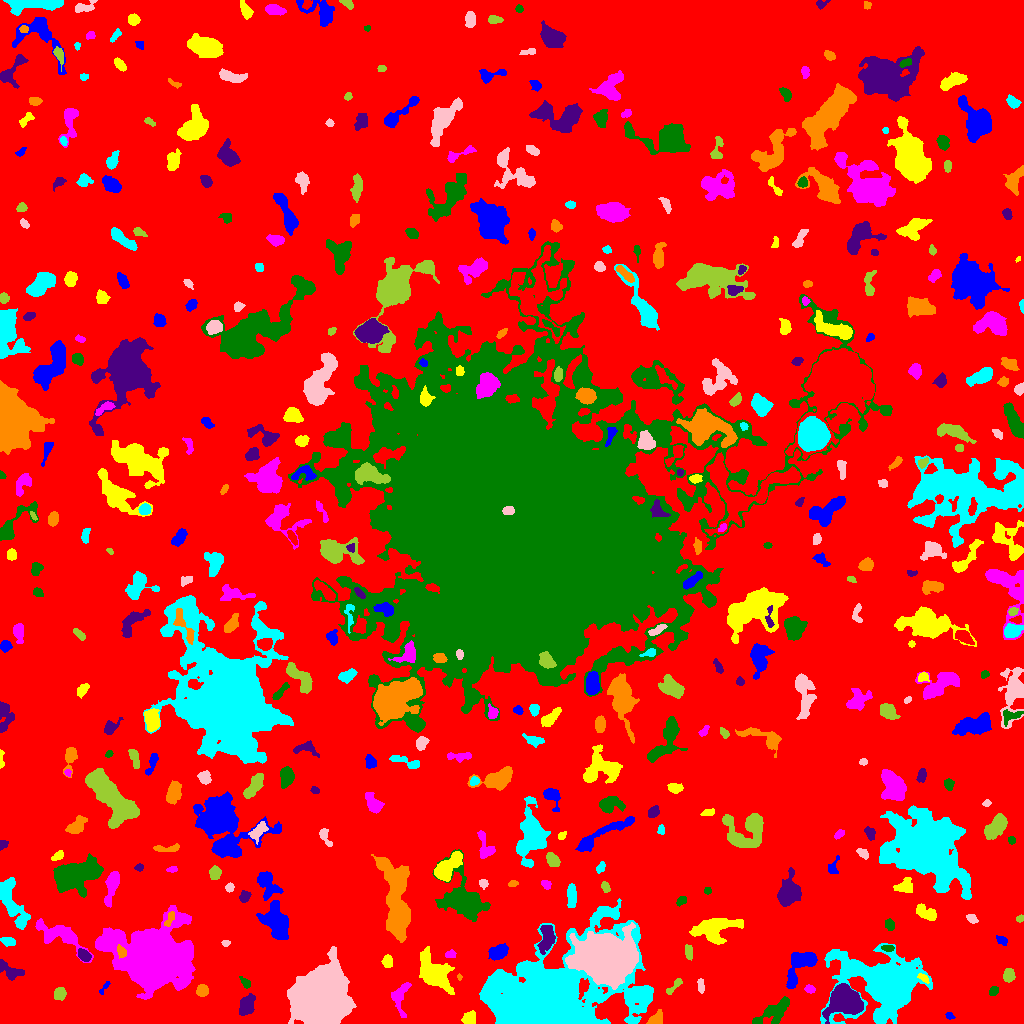

Source data for this figure (header and first rows):
ID, X, Y, A, B, theta, total_flux, mu_max, mu_median, mu_mean, R_fwhm, R_e, R10, R90, x_start, x_end, y_start, y_end, area, greylevel
0, 515.5, 506.3, 304.5, 291.9, 0.0644, 1189949, 12.0, 1.0, 1.597, 66.7, 211.2, 79.12, 358.2, 0, 1023, 0, 1023, 745325, 1.597
1, 949.4, 7.64, 2.039, 1.604, -0.4663, 136.0, 5.0, 2.0, 2.386, 2.877, 2.257, 0.7979, 3.523, 945, 955, 4, 11, 57, 8.386
2, 469.2, 5.199, 3.359, 2.9, 0.7956, 654.0, 8.0, 4.0, 4.062, 5.412, 3.989, 1.596, 6.18, 461, 475, 0, 13, 161, 8.062
3, 399.4, 27.55, 7.63, 3.987, 1.341, 935.0, 10.0, 2.0, 3.076, 4.146, 4.853, 1.693, 8.176, 391, 411, 6, 41, 304, 7.076
4, 774.8, 12.18, 10.73, 4.017, 0.5699, 1645, 8.0, 4.0, 3.522, 8.649, 6.864, 2.646, 10.62, 752, 789, 0, 27, 467, 8.522
5, 246.1, 17.47, 5.461, 3.328, 1.099, 1060, 8.0, 4.0, 3.786, 6.91, 5.232, 2.111, 8.117, 239, 255, 8, 30, 280, 7.786
6, 655.7, 4.022, 4.038, 2.535, 0.6897, 464.0, 7.0, 3.0, 2.9, 4.222, 3.785, 1.493, 5.971, 646, 662, 0, 14, 160, 7.9
7, 883.1, 39.98, 15.79, 11.95, -0.2985, 59498, 127.0, 6.0, 15.52, 8.777, 11.2, 3.989, 25.68, 820, 932, 0, 80, 3833, 18.52
8, 318.8, 24.99, 12.08, 9.839, 1.035, 91797, 168.0, 16.0, 28.27, 9.525, 12.01, 4.334, 23.41, 287, 356, 0, 77, 3247, 32.27
9, 59.7, 29.87, 2.906, 2.533, 0.9649, 437.0, 6.0, 3.0, 3.035, 4.951, 3.523, 1.493, 5.441, 54, 66, 23, 36, 144, 8.035
10, 963, 33.04, 2.483, 1.726, 0.983, 124.0, 3.0, 2.0, 1.653, 3.656, 2.585, 1.128, 4.029, 959, 967, 27, 37, 75, 6.653
11, 105.4, 37.62, 4.214, 1.197, 0.9307, 87.0, 5.0, 1.0, 1.279, 1.596, 2.034, 0.5642, 3.523, 99, 110, 29, 42, 68, 6.279
12, 433.4, 50.71, 11.2, 6.21, -0.8954, 2881, 10.0, 3.0, 3.385, 7.959, 9.202, 3.385, 14.35, 419, 454, 29, 77, 851, 7.385
13, 809.8, 34.33, 2.239, 1.703, -0.2347, 184.0, 5.0, 2.0, 2.272, 3.29, 2.459, 0.9772, 3.989, 804, 815, 30, 39, 81, 8.272
14, 993.6, 32.61, 2.401, 1.961, 0.8957, 165.0, 4.0, 2.0, 1.964, 4.068, 2.821, 1.128, 4.334, 989, 998, 28, 37, 84, 6.964
15, 843.4, 23.6, 6.99, 6.015, 0.1602, 16347, 66.0, 12.0, 18.18, 7.548, 7.421, 2.877, 13.03, 822, 863, 0, 40, 899, 26.18
16, 202.3, 32.82, 2.814, 2.73, 0.678, 586.0, 8.0, 4.0, 4.309, 5.046, 3.613, 1.493, 5.585, 196, 208, 27, 39, 136, 8.309
17, 638, 26.25, 7.097, 4.793, 0.174, 795.0, 7.0, 2.0, 2.311, 3.785, 5.971, 2.257, 9.15, 626, 651, 13, 36, 344, 9.311
18, 701, 37.88, 3.819, 1.355, -1.499, 135.0, 3.0, 2.0, 1.452, 4.068, 2.985, 1.128, 4.297, 697, 704, 30, 45, 93, 6.452
19, 674.5, 37.29, 5.97, 1.714, 0.8007, 557.0, 9.0, 4.0, 4.681, 4.334, 3.742, 1.493, 5.585, 666, 682, 29, 45, 119, 7.681
20, 734.4, 47.42, 3.533, 2.54, 0.2718, 606.0, 10.0, 3.0, 3.189, 4.26, 3.742, 1.382, 6.05, 727, 744, 41, 54, 190, 8.189
21, 801.4, 59.64, 11.03, 5.282, 0.9234, 1958, 9.0, 3.0, 3.515, 7.001, 6.91, 2.706, 11.44, 786, 817, 35, 71, 557, 8.515
22, 923.9, 44.99, 3.034, 1.402, -0.6687, 219.0, 7.0, 2.0, 2.772, 2.985, 2.394, 0.9772, 4.029, 917, 929, 40, 50, 79, 10.77
23, 151.7, 68.34, 15.96, 11.8, -0.1457, 86910, 158.0, 8.0, 18.5, 9.219, 12.53, 4.406, 29.29, 95, 195, 24, 118, 4698, 21.5
24, 245.1, 40.52, 3.288, 1.544, -0.8075, 142.0, 5.0, 1.0, 1.56, 2.459, 2.523, 0.9772, 4.222, 239, 250, 35, 47, 91, 7.56
25, 9.907, 52.8, 7.35, 3.23, -0.5265, 729.0, 6.0, 3.0, 2.837, 6.676, 5.015, 1.954, 7.858, 0, 24, 43, 64, 257, 6.837
26, 459.4, 46.61, 1.322, 0.9061, -1.389, 46.0, 4.0, 1.0, 1.484, 2.111, 1.382, 0.5642, 2.257, 457, 462, 43, 50, 31, 7.484
27, 538.9, 18.21, 28.34, 17.01, 0.3774, 139067, 154.0, 7.0, 17.41, 11.4, 15.34, 5.441, 37.09, 479, 653, 0, 125, 7987, 20.41
28, 606.8, 65.86, 10.62, 9.143, -0.059, 103873, 204.0, 15.0, 35.39, 9.837, 11.1, 4.146, 21.16, 565, 638, 34, 101, 2935, 43.39
29, 1009, 47.46, 2.818, 2.43, 1.37, 454.0, 11.0, 3.0, 3.088, 2.646, 3.338, 1.128, 5.352, 1003, 1015, 41, 55, 147, 8.088
30, 211.8, 57.66, 2.239, 1.22, 0.6261, 131.0, 6.0, 3.0, 2.673, 2.821, 2.034, 0.7979, 3.192, 208, 216, 54, 61, 49, 8.673
31, 498, 71.4, 4.693, 3.202, 0.4634, 1328, 10.0, 5.0, 5.208, 6.91, 5.015, 2.034, 7.695, 488, 508, 63, 80, 255, 9.208
32, 387.3, 62.12, 2.992, 2.43, -1.548, 426.0, 7.0, 3.0, 3.463, 4.37, 3.478, 1.382, 5.382, 381, 392, 56, 69, 123, 7.463
33, 450.4, 69.07, 2.816, 2.073, 0.1534, 114.0, 3.0, 1.0, 1.443, 3.432, 2.932, 1.128, 4.478, 445, 456, 66, 74, 79, 9.443
34, 888, 75.28, 3.136, 1.536, -0.07863, 145.0, 4.0, 2.0, 1.835, 3.989, 2.877, 1.128, 4.37, 881, 894, 72, 78, 79, 9.835
35, 83.91, 67.78, 3.331, 2.288, -0.6699, 462.0, 7.0, 3.0, 3.3, 4.406, 3.523, 1.382, 5.557, 78, 91, 62, 75, 140, 10.3
36, 121.2, 71.8, 2.946, 1.669, -1.189, 210.0, 7.0, 2.0, 2.059, 2.523, 2.706, 0.9772, 4.334, 117, 126, 65, 79, 102, 17.06
37, 8.897, 81.85, 3.208, 1.709, -0.2326, 310.0, 7.0, 2.0, 2.562, 3.523, 2.985, 1.128, 4.787, 0, 15, 77, 86, 121, 7.562
38, 226.0, 80.09, 1.985, 1.554, -0.06349, 124.0, 5.0, 2.0, 2.385, 2.706, 2.185, 0.7979, 3.432, 221, 230, 77, 83, 52, 7.385
39, 688.8, 71.4, 3.854, 1.752, -1.501, 118.0, 3.0, 1.0, 1.054, 2.932, 3.09, 1.262, 4.983, 685, 692, 63, 79, 112, 6.054
40, 244.7, 78.76, 2.284, 1.988, -1.4, 144.0, 4.0, 1.0, 1.516, 3.656, 2.646, 0.9772, 4.37, 240, 249, 73, 84, 95, 7.516
41, 1002, 83.04, 3.028, 1.958, -0.5442, 270.0, 5.0, 3.0, 2.935, 4.107, 3.09, 1.262, 4.787, 996, 1007, 78, 88, 92, 6.935
42, 714.3, 94.22, 12.54, 5.865, 0.1975, 2764, 9.0, 4.0, 3.651, 8.63, 8.849, 3.478, 13.54, 689, 743, 79, 105, 757, 7.651
43, 59.29, 88.36, 14.44, 5.038, -0.4838, 1921, 7.0, 3.0, 2.933, 8.215, 8.058, 3.241, 12.53, 35, 93, 61, 105, 655, 6.933
44, 889.3, 98.65, 2.464, 2.107, -1.206, 199.0, 5.0, 2.0, 1.932, 3.09, 2.821, 0.9772, 4.652, 885, 894, 93, 105, 103, 6.932
45, 546.6, 84.93, 6.792, 3.335, 1.386, 1295, 9.0, 4.0, 3.798, 5.585, 5.642, 2.111, 8.992, 537, 555, 69, 98, 341, 9.798
46, 169.4, 104.5, 4.38, 1.702, 1.083, 181.0, 3.0, 2.0, 1.74, 4.549, 3.338, 1.382, 4.983, 164, 174, 97, 112, 104, 11.74
47, 604.9, 111.5, 4.541, 2.45, 0.05977, 471.0, 7.0, 3.0, 3.248, 4.37, 3.613, 1.382, 5.781, 594, 616, 103, 116, 145, 10.25
48, 972, 104.8, 3.059, 2.016, -0.5443, 246.0, 4.0, 3.0, 2.703, 4.918, 3.241, 1.382, 4.72, 966, 978, 100, 109, 91, 7.703
49, 1020, 104.7, 1.913, 1.5, 0.4385, 133.0, 5.0, 3.0, 2.509, 2.932, 2.111, 0.7979, 3.29, 1016, 1023, 101, 109, 53, 7.509
50, 320.9, 97.85, 9.846, 2.548, 0.9153, 1212, 8.0, 4.0, 3.493, 7.485, 5.997, 2.394, 9.15, 308, 335, 81, 111, 347, 7.493
51, 276.1, 101.1, 9.419, 5.895, -1.019, 3696, 10.0, 5.0, 5.155, 11.85, 8.921, 3.523, 13.41, 256, 288, 84, 123, 717, 8.155
52, 925.5, 110.8, 5.764, 2.847, -0.5665, 850.0, 7.0, 3.0, 3.512, 6.18, 4.918, 1.954, 7.548, 916, 936, 103, 120, 242, 7.512
53, 112.5, 140.1, 7.514, 2.536, 1.342, 928.0, 9.0, 2.0, 2.746, 5.015, 4.754, 1.784, 7.999, 104, 119, 116, 152, 338, 7.746
54, 681.6, 122.9, 2.708, 1.849, 0.9222, 103.0, 2.0, 1.0, 1.212, 4.549, 2.821, 1.262, 4.146, 676, 686, 117, 127, 85, 6.212
55, 245, 126.9, 2.608, 2.212, 1.065, 250.0, 6.0, 2.0, 2.193, 3.656, 2.985, 1.128, 4.82, 239, 251, 121, 133, 114, 7.193
56, 397.6, 119.4, 19.09, 5.547, -1.433, 8067, 23.0, 4.0, 5.165, 7.399, 10.09, 3.568, 18.61, 371, 410, 81, 169, 1562, 9.165
57, 571.5, 128.7, 5.739, 2.146, -1.568, 664.0, 7.0, 3.0, 3.147, 4.853, 4.406, 1.693, 7.114, 567, 576, 116, 140, 211, 7.147
58, 229.7, 135.7, 1.926, 1.706, 1.244, 103.0, 4.0, 1.0, 1.411, 3.192, 2.326, 0.9772, 3.7, 225, 234, 131, 141, 73, 7.411
59, 605.5, 136.2, 2.692, 1.821, -1.155, 259.0, 7.0, 3.0, 3.012, 3.038, 2.764, 0.9772, 4.514, 601, 610, 131, 142, 86, 8.012
... 413 more rows
